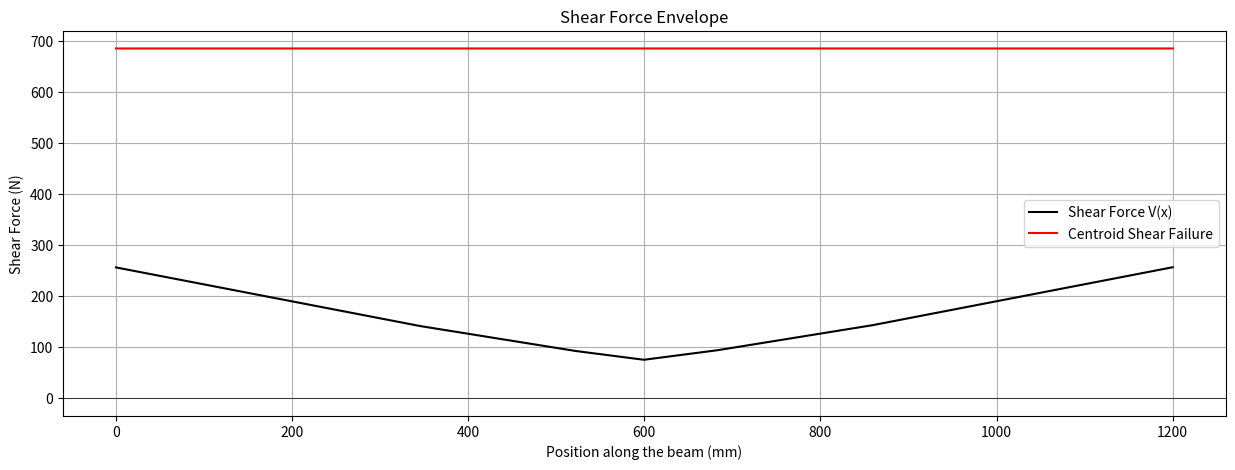
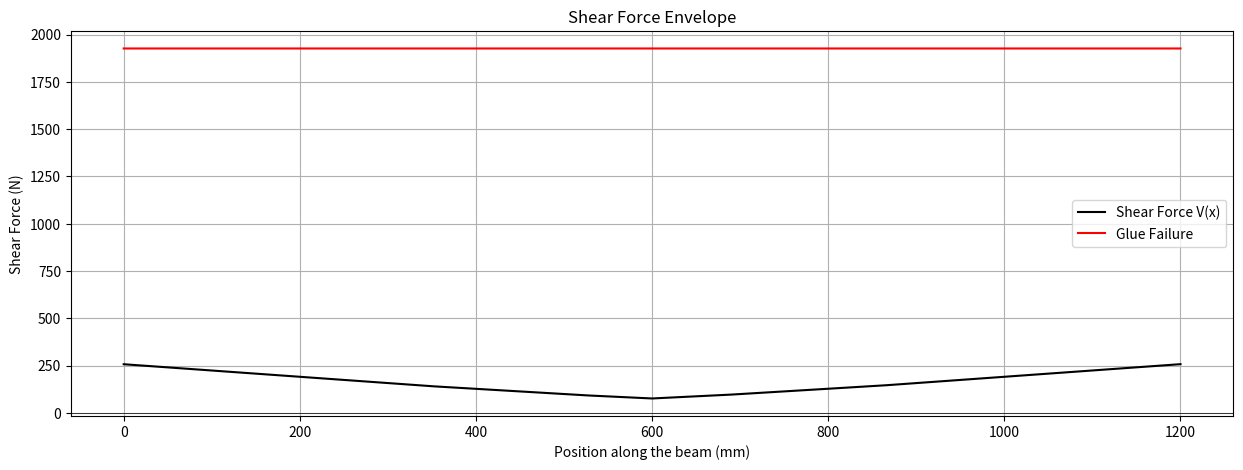
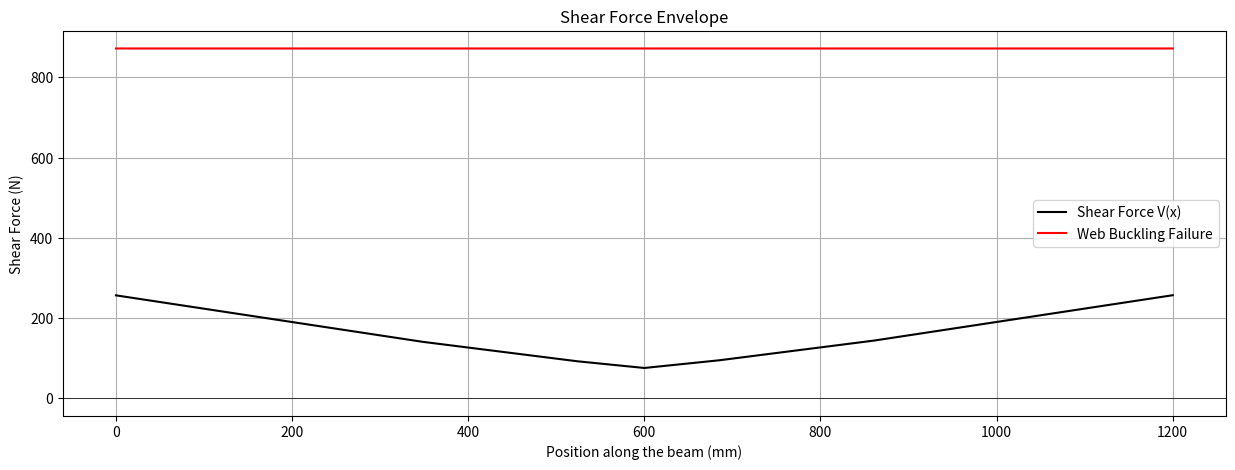
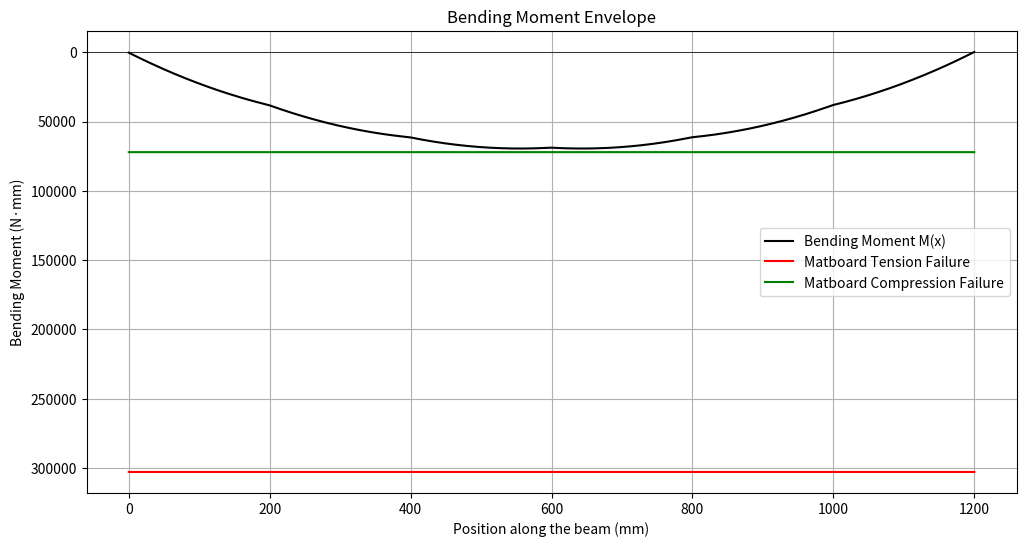
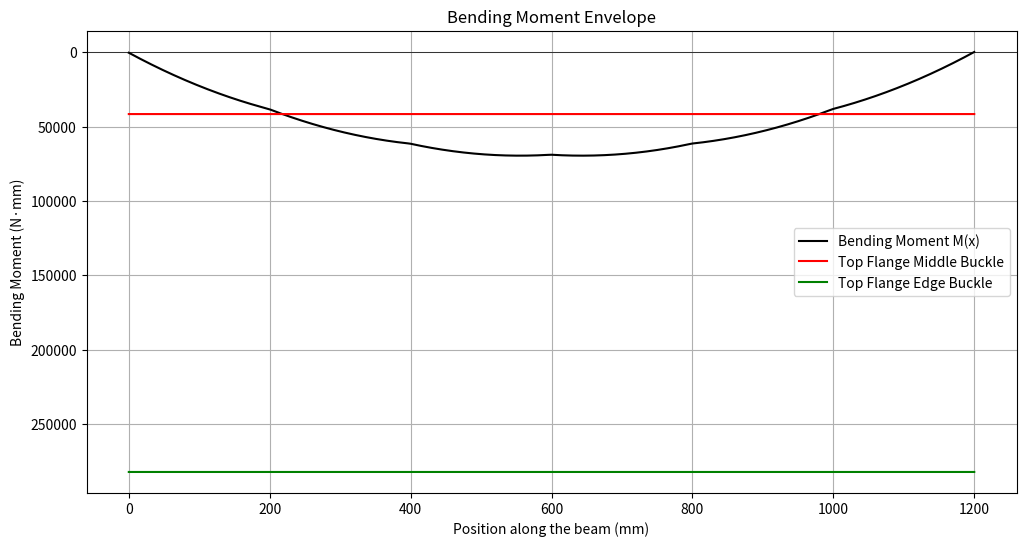
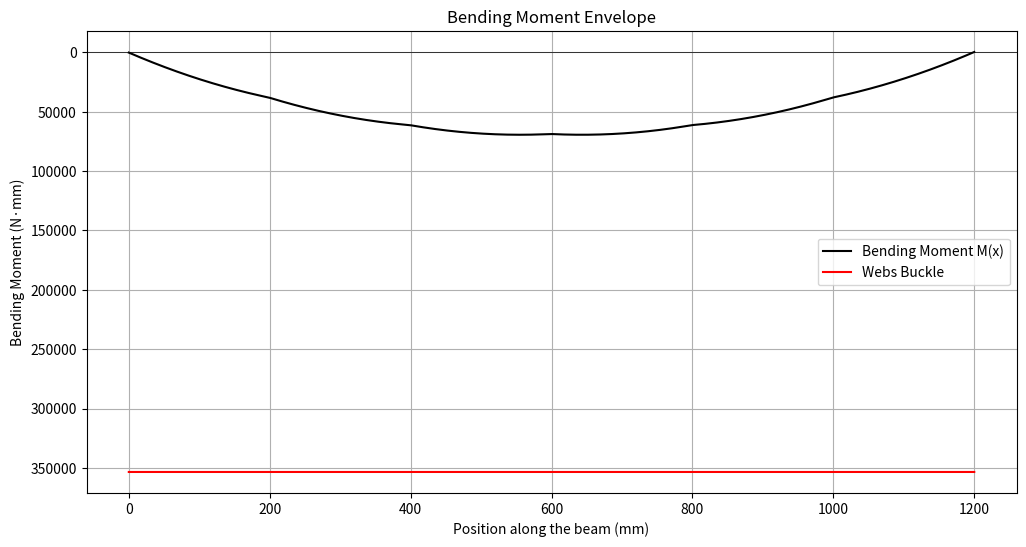

The script that saved these images, in order:
# Import libraries to help with calculations and plotting
import numpy as np
import matplotlib.pyplot as plt
import math

#Calculate ybar
def calculate_ybar(shape_of_crosssection):
    sum_Ai_di = 0
    sum_Ai = 0
    for i in range(len(shape_of_crosssection)):
        # ybar = sum(Ai*di)/sum(Ai)
        sum_Ai_di += shape_of_crosssection[i][0] * shape_of_crosssection[i][1] * shape_of_crosssection[i][2]
        sum_Ai += shape_of_crosssection[i][0] * shape_of_crosssection[i][1]
    ybar = sum_Ai_di / sum_Ai
    return ybar

#Calculate I
def calculate_I(shape_of_cresssection, ybar):
    sum_I0 = 0
    sum_Ai_d2 = 0
    for i in range(len(shape_of_cresssection)):
        # I = sum(I0) + sum(Ai*(d)^2)
        sum_I0 += (shape_of_cresssection[i][0] * (shape_of_cresssection[i][1])**3) / 12
        d = shape_of_cresssection[i][2] - ybar
        sum_Ai_d2 += shape_of_cresssection[i][0] * shape_of_cresssection[i][1] * (d**2)
    I = sum_I0 + sum_Ai_d2
    return I

#Calculate for Q at certain height y
def calculate_Q(shape_of_crosssection, y, ybar):
    Q = 0
    for i in range(len(shape_of_crosssection)):
        b_i = shape_of_crosssection[i][0]
        h_i = shape_of_crosssection[i][1]
        y_i = shape_of_crosssection[i][2]  # centroid of the ith part from the bottom edge

        ytop_i = y_i + h_i / 2  # top edge of the ith part
        ybot_i = y_i - h_i / 2  # bottom edge of the ith part

        if y >= ytop_i:
            # entire part is below y
            A_i = b_i * h_i
            d_i = y_i - ybar
            Q += A_i * d_i
        elif y <= ybot_i:
            # entire part is above y; no contribution to Q
            continue
        else:
            # this part is partially below y
            h_partial = y - ybot_i
            A_i = b_i * h_partial
            centroid_i = ybot_i + h_partial / 2
            d_i = centroid_i - ybar
            Q += A_i * d_i

    return abs(Q)
            
#Calculate flextual stresses
def calculate_flextual_strss(max_BMD, ybar, height, I):
    # sigma = My/I
    if max_BMD > 0: # check the sign of the BMD
        tension_stress = max_BMD * ybar / I
        compression_stress = max_BMD * (height - ybar) / I
    else:
        compression_stress = max_BMD * ybar / I
        tension_stress= max_BMD * (height - ybar) / I
    return tension_stress, compression_stress

# Calculate shear stress
def calculate_tau(max_SFD, Q, I, b):
    # tau = VQ/Ib
    return (max_SFD * Q) / (I * b)

#Calculate flex_buck
def calculate_flex_buck(K, E, mu, t, b):
    # sigma_buck = (K*pi^2*E)/12*(1-mu^2)) * (t/b)^2
    return ((K * (math.pi**2) * E) / (12 * (1 - mu**2))) * ((t / b)**2)

#Calculate shear buck
def  calculate_shear_buck(E, mu, t, a, h):
    # tau_buck = (5*pi^2*E)/12*(1-mu^2)) * ((t/a)^2 + (t/h)^2)
    return ((5 * (math.pi**2) * E) / (12 * (1 - mu**2))) * ((t / a)**2 + (t / h)**2)

#Calculate FOS
def calculate_FOS(sigma_ten, sigma_bot, sigma_comp, sigma_top, sigma_buck1, sigma_buck2, sigma_buck3, tau_max, tau_cent, tau_glue_max, tau_glue, tau_buck):
    FOS = {}
    FOS['tension'] = sigma_ten / sigma_bot
    FOS['compression'] = sigma_comp / sigma_top
    FOS['flexbuck1'] = sigma_buck1 / sigma_top
    FOS['flexbuck2'] = sigma_buck2 / sigma_top
    FOS['flexbuck3'] = sigma_buck3 / sigma_top
    FOS['shear'] = tau_max / tau_cent
    FOS['glue'] = tau_glue_max / tau_glue
    FOS['shearbuck'] = tau_buck / tau_cent
    return FOS

#Visualizing; finding the shear force and bending moment capacities 
def visualize(FOS, max_BMD, max_SFD):
    M_fail_ten = [0] * 1201
    M_fail_comp = [0] * 1201
    M_fail_buck1 = [0] * 1201
    M_fail_buck2 = [0] * 1201
    M_fail_buck3 = [0] * 1201
    V_fail_shear = [0] * 1201
    V_fail_glue = [0] * 1201
    V_fail_buck = [0] * 1201
    for i in range(1201):
        M_fail_ten[i] = FOS['tension'] * max_BMD
        M_fail_comp[i] = FOS['compression'] * max_BMD
        M_fail_buck1[i] = FOS['flexbuck1'] * max_BMD
        M_fail_buck2[i] = FOS['flexbuck2'] * max_BMD
        M_fail_buck3[i] = FOS['flexbuck3'] * max_BMD
        V_fail_shear[i] = FOS['shear'] * max_SFD
        V_fail_glue[i] = FOS['glue'] * max_SFD
        V_fail_buck[i] = FOS['shearbuck'] * max_SFD
    return M_fail_ten, M_fail_comp, M_fail_buck1, M_fail_buck2, M_fail_buck3, V_fail_shear, V_fail_glue, V_fail_buck

if __name__ == '__main__':
    # Beam properties
    L = 1200  # Length of the beam in mm
    n = 1200  # divide in 1 mm
    sigma_ten = 30 # maximum tension stress for matboard
    sigma_comp = 6 # maximum compression stress for matboard
    tau_max = 4 # maximum shear stress for matboard
    tau_glue_max = 2 # maximum shear stress for glue
    E = 4000 # Young’s modulus
    mu = 0.2 # Poisson's ratio
    P = 400   # weight of whole train
    x = np.linspace(0, L, 1201)   # linspace to approximate the beam length
    x_train = [-856, -680, -516, -340, -176, 0]  # distance/length between point loads
    point_loads = [400/6, 400/6, 400/6, 400/6, 400/6, 400/6]
    dx = 1
    SFD = [[] for i in range(2057)]
    BMD = [[] for i in range(2057)]
    for xj in range(2057): # beginning at the first wheel on the bridge and stop at the last train leaving the bridge
        train_location = [0, 0, 0, 0, 0, 0] #reset train's location when it moves forward 1mm
        moment_A = 0
        Fyb = 0
        Fya = 0
        total_load = 0
        #reset all the number to 0 when the train has moved
        for i in range(len(x_train)):
            train_location[i] = x_train[i] + xj #set the location of the train
            if 0 <= train_location[i] <= 1200: #detect whether the wheel is on the bridge or not
                moment_A += point_loads[i] * train_location[i] # calculate the moment
                total_load += point_loads[i] #calculate the total load
        Fyb = moment_A / L #calculate the reaction force at the end of the bridge
        Fya = total_load - Fyb #calculate the reaction force at the beginning of the bridge
        cur_SFD = np.full(n + 1, Fya) #initial set of SFD
        #create cur_SFD at one single location of the train
        for i in range(len(x_train)):
            if 0 <= train_location[i] <= 1200:
                indices = x >= train_location[i]
                cur_SFD[indices] -= point_loads[i]
        #calculate BMD
        cur_BMD = np.cumsum(cur_SFD) * dx
        # put all SFD and BMD into SFE and BME
        SFD[xj].append(cur_SFD.tolist())
        BMD[xj].append(cur_BMD.tolist())
    #initial sets for maximum SFD and BMD
    SFE = [0] * 1201
    BME = [0] * 1201
    # find maximum SFD and BMD
    BME_dis = 0
    for i in range(1201):
        for xj in range(2057):
            if abs(SFE[i]) <= abs(SFD[xj][0][i]):
                SFE[i] = abs(SFD[xj][0][i])
            if abs(BME[i]) <= abs(BMD[xj][0][i]):
                BME[i] = BMD[xj][0][i]
    max_SFD = SFE[0]
    max_BMD = BME[0]
    for i in range(1201):
        if max_SFD <= SFE[i]:
            max_SFD = SFE[i]
            max_SFD_dis = i
        if max_BMD <= BME[i]:
            max_BMD = BME[i]
            max_BMD_dis = i
    for xj in range(2057):
        if BMD[xj][0][643] == max_BMD:
            print(xj)
            break
    shape_of_design0 = [
    #length(b),height(h),dis of centroid to bot edge(y)
    [100, 1.27, 75.635], # top piece
    [5, 1.27, 74.365], #glue tape
    [5, 1.27, 74.365], #glue tape
    [1.27, 73.73, 38.135],
    [1.27, 73.73, 38.135],
    [80, 1.27, 0.635] #bot piece
    ]
    '''
    -------------------
      --           --
      -             -
      -             -
      -             -
      -             -
      -             -
      ---------------
    '''
    ybar = calculate_ybar(shape_of_design0)
    I = calculate_I(shape_of_design0, ybar)
    Qcent = calculate_Q(shape_of_design0, ybar, ybar)
    Qglue = calculate_Q(shape_of_design0, 75, ybar)
    sigma_bot, sigma_top = calculate_flextual_strss(max_BMD, ybar, 76.27, I)
    tau_cent = calculate_tau(max_SFD, Qcent, I, 2.54)
    tau_glue = calculate_tau(max_SFD, Qglue, I, 10)
    sigma_buck1 = calculate_flex_buck(4, E, mu, 1.27, 80)
    sigma_buck2 = calculate_flex_buck(0.425, E, mu, 1.27, 10)
    sigma_buck3 = calculate_flex_buck(6, E, mu, 1.27, 75 - ybar)
    tau_buck = calculate_shear_buck(E, mu, 1.27, float('inf'), 73.73) # The design0 don't have a diaphragm so the a goes to infinite
    FOS = calculate_FOS(sigma_ten, sigma_bot, sigma_comp, sigma_top, sigma_buck1, sigma_buck2, sigma_buck3, tau_max, tau_cent, tau_glue_max, tau_glue, tau_buck)
    M_fail_ten, M_fail_comp, M_fail_buck1, M_fail_buck2, M_fail_buck3, V_fail_shear, V_fail_glue, V_fail_buck = visualize(FOS, max_BMD, max_SFD)
    print("Centroid Axis ybar:", ybar)
    print("Second moment of inertia:", I)
    print("Q at centroid", Qcent)
    print("Q at glue:", Qglue)
    print("Maximum shear force:", max_SFD)
    print("Maximum bending moment:", max_BMD)
    print("Maximum tensile flexural stress:", sigma_bot)
    print("Maximum compressive flexural stress:", sigma_top)
    print("Max shear stress at centroid:", tau_cent)
    print("Max shear stress at glue:", tau_glue)
    print("Top flange middle bucking stress:", sigma_buck1)
    print("Top flange edge bucking stress:", sigma_buck2)
    print("Webs buckling stress:", sigma_buck3)
    print("Shear buckling on webs:", tau_buck)
    print("FOS of different failure mode:",FOS)
    #graphing
    # plotting SFD vs. centroid shear failure
    plt.figure(figsize=(15, 5))
    plt.plot(x, SFE, label='Shear Force V(x)', color='black')
    plt.plot(x, V_fail_shear, label='Centroid Shear Failure', color='red')
    plt.title('Shear Force Envelope')
    plt.xlabel('Position along the beam (mm)')
    plt.ylabel('Shear Force (N)')
    plt.grid(True)
    plt.axhline(0, color='black', linewidth=0.5)
    plt.legend()
    plt.show()

    # plotting SFD vs. glue failure
    plt.figure(figsize=(15, 5))
    plt.plot(x, SFE, label='Shear Force V(x)', color='black')
    plt.plot(x, V_fail_glue, label='Glue Failure', color='red')
    plt.title('Shear Force Envelope')
    plt.xlabel('Position along the beam (mm)')
    plt.ylabel('Shear Force (N)')
    plt.grid(True)
    plt.axhline(0, color='black', linewidth=0.5)
    plt.legend()
    plt.show()

    # plotting SFD vs. web buckling failure
    plt.figure(figsize=(15, 5))
    plt.plot(x, SFE, label='Shear Force V(x)', color='black')
    plt.plot(x, V_fail_buck, label='Web Buckling Failure', color='red')
    plt.title('Shear Force Envelope')
    plt.xlabel('Position along the beam (mm)')
    plt.ylabel('Shear Force (N)')
    plt.grid(True)
    plt.axhline(0, color='black', linewidth=0.5)
    plt.legend()
    plt.show()

    # plotting BMD vs. matboard tension and compression failure
    plt.figure(figsize=(12, 6))
    plt.gca().invert_yaxis()
    plt.plot(x, BME, label='Bending Moment M(x)', color='black')
    plt.plot(x, M_fail_ten, label='Matboard Tension Failure', color='red')
    plt.plot(x, M_fail_comp, label='Matboard Compression Failure', color='green')
    plt.title('Bending Moment Envelope')
    plt.xlabel('Position along the beam (mm)')
    plt.ylabel('Bending Moment (N·mm)')
    plt.grid(True)
    plt.axhline(0, color='black', linewidth=0.5)
    plt.legend()
    plt.show()

    # plotting BMD vs. top flange buckling failure
    plt.figure(figsize=(12, 6))
    plt.gca().invert_yaxis()
    plt.plot(x, BME, label='Bending Moment M(x)', color='black')
    plt.plot(x, M_fail_buck1, label='Top Flange Middle Buckle', color='red')
    plt.plot(x, M_fail_buck2, label='Top Flange Edge Buckle', color='green')
    plt.title('Bending Moment Envelope')
    plt.xlabel('Position along the beam (mm)')
    plt.ylabel('Bending Moment (N·mm)')
    plt.grid(True)
    plt.axhline(0, color='black', linewidth=0.5)
    plt.legend()
    plt.show()

    # plotting BMD vs. web buckling failure
    plt.figure(figsize=(12, 6))
    plt.gca().invert_yaxis()
    plt.plot(x, BME, label='Bending Moment M(x)', color='black')
    plt.plot(x, M_fail_buck3, label='Webs Buckle', color='red')
    plt.title('Bending Moment Envelope')
    plt.xlabel('Position along the beam (mm)')
    plt.ylabel('Bending Moment (N·mm)')
    plt.grid(True)
    plt.axhline(0, color='black', linewidth=0.5)
    plt.legend()
    plt.show()
